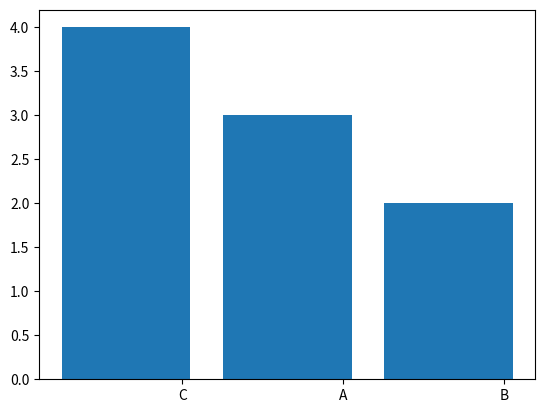

Reproduce this figure in Python. (Note: this script raises an exception after producing the figure.)
from collections import Counter
import numpy as np
import matplotlib.pyplot as plt

word_list = ['A', 'A', 'B', 'B', 'A', 'C', 'C', 'C', 'C']

counts = Counter(word_list)

labels, values = zip(*counts.items())

# sort your values in descending order
indSort = np.argsort(values)[::-1]

# rearrange your data
labels = np.array(labels)[indSort]
values = np.array(values)[indSort]

indexes = np.arange(len(labels))

bar_width = 0.35

plt.bar(indexes, values)

# add labels
plt.xticks(indexes + bar_width, labels)
plt.show()

########################## FROm DICT  ########################
plt.bar(myDictionary.keys(), myDictionary.values(), width, color='g')